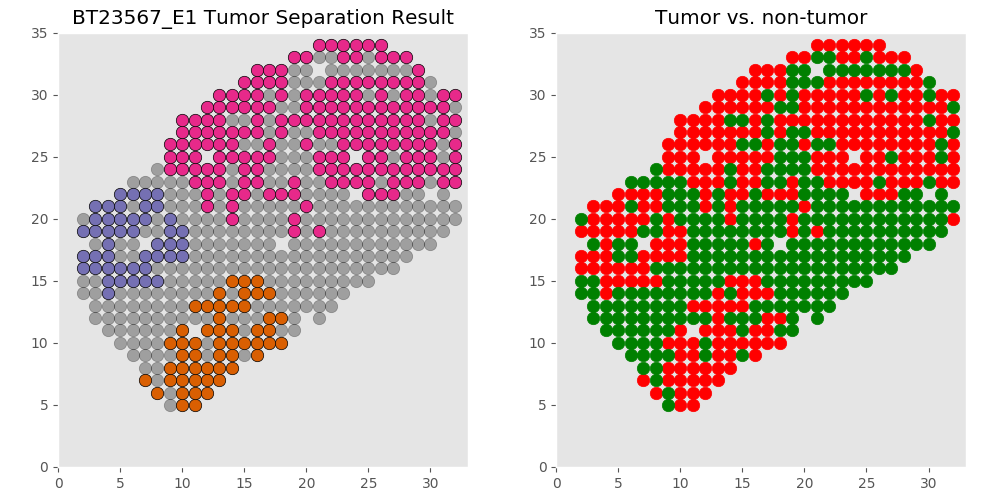

The table this chart was drawn from, first rows:
xcoord	xcoord	ycoord	lab	tumor	tumor_id
E1_11_5	11	5	L1	tumor	T0
E1_9_5	9	5	L2	non	non
E1_10_5	10	5	L3	tumor	T0
E1_8_6	8	6	L4	tumor	T0
E1_11_6	11	6	L5	tumor	T0
E1_12_6	12	6	L6	tumor	T0
E1_9_6	9	6	L7	non	non
E1_10_6	10	6	L8	tumor	T0
E1_10_7	10	7	L9	tumor	T0
E1_11_7	11	7	L10	tumor	T0
E1_9_7	9	7	L11	tumor	T0
E1_8_7	8	7	L12	non	non
E1_7_7	7	7	L13	tumor	T0
E1_12_7	12	7	L14	tumor	T0
E1_13_7	13	7	L15	tumor	T0
E1_7_8	7	8	L16	non	non
E1_11_8	11	8	L17	tumor	T0
E1_8_8	8	8	L18	non	non
E1_9_8	9	8	L19	tumor	T0
E1_10_8	10	8	L20	tumor	T0
E1_13_8	13	8	L21	tumor	T0
E1_14_8	14	8	L22	tumor	T0
E1_12_8	12	8	L23	tumor	T0
E1_16_9	16	9	L24	tumor	T0
E1_9_9	9	9	L25	non	non
E1_11_9	11	9	L26	tumor	T0
E1_15_9	15	9	L27	non	non
E1_8_9	8	9	L28	non	non
E1_7_9	7	9	L29	non	non
E1_6_9	6	9	L30	non	non
E1_10_9	10	9	L31	tumor	T0
E1_14_9	14	9	L32	tumor	T0
E1_13_9	13	9	L33	tumor	T0
E1_12_9	12	9	L34	non	non
E1_10_10	10	10	L35	tumor	T0
E1_18_10	18	10	L36	tumor	T0
E1_8_10	8	10	L37	non	non
E1_17_10	17	10	L38	tumor	T0
E1_16_10	16	10	L39	tumor	T0
E1_11_10	11	10	L40	tumor	T0
E1_5_10	5	10	L41	non	non
E1_6_10	6	10	L42	non	non
E1_9_10	9	10	L43	tumor	T0
E1_7_10	7	10	L44	non	non
E1_15_10	15	10	L45	tumor	T0
E1_13_10	13	10	L46	tumor	T0
E1_12_10	12	10	L47	non	non
E1_14_10	14	10	L48	tumor	T0
E1_18_11	18	11	L49	non	non
E1_16_11	16	11	L50	tumor	T0
E1_4_11	4	11	L51	non	non
E1_5_11	5	11	L52	non	non
E1_10_11	10	11	L53	tumor	T0
E1_15_11	15	11	L54	non	non
E1_8_11	8	11	L55	non	non
E1_17_11	17	11	L56	tumor	T0
E1_9_11	9	11	L57	non	non
E1_19_11	19	11	L58	non	non
E1_12_11	12	11	L59	tumor	T0
E1_6_11	6	11	L60	non	non
... 512 more rows
